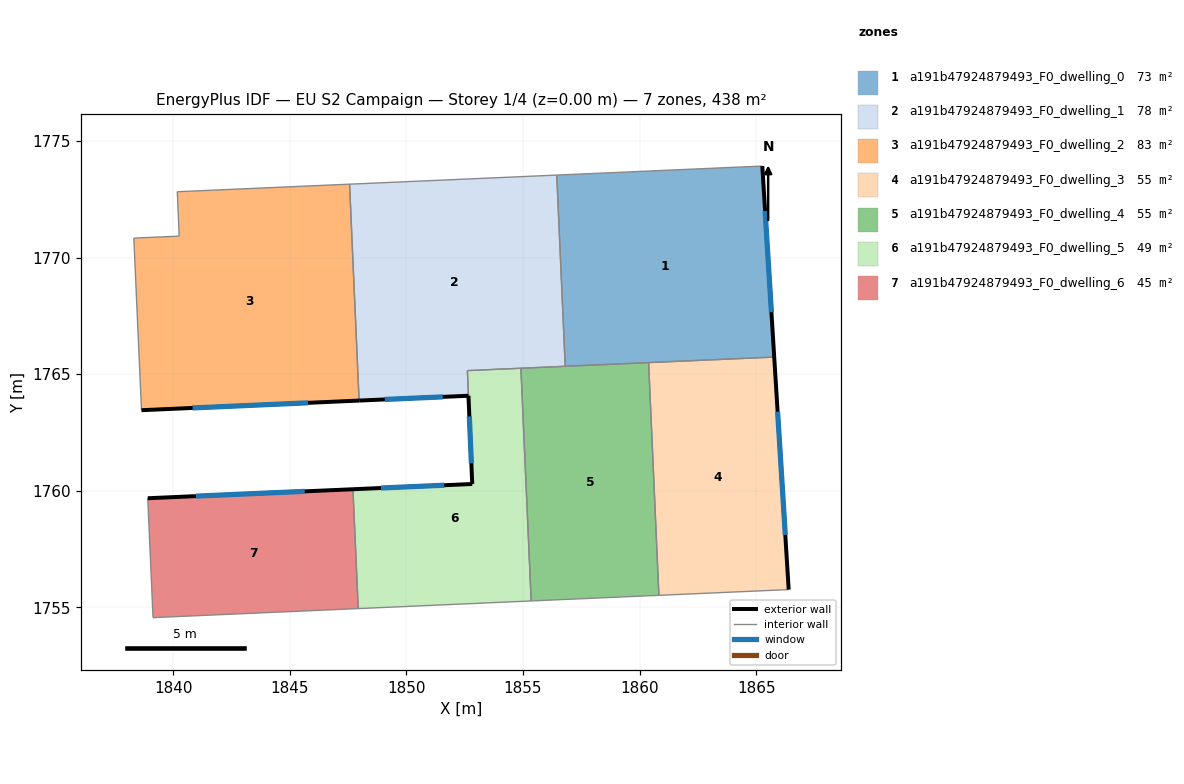
=== STOREY PLAN SPEC (per zone: floor XY polygon, exterior-wall plan segments, windows/doors) ===
zone 1: a191b47924879493_F0_dwelling_0  (73.0 m²)
  floor: (1865.26, 1773.92) (1865.78, 1765.73) (1856.81, 1765.34) (1856.45, 1773.54)
  exterior wall: (1865.78, 1765.73) – (1865.26, 1773.92)  [8.2 m]
    window: (1865.66, 1767.66) – (1865.38, 1772.00)  [6.9 m²]
  interior walls: 4
zone 2: a191b47924879493_F0_dwelling_1  (78.1 m²)
  floor: (1856.45, 1773.54) (1856.81, 1765.34) (1852.61, 1765.15) (1852.66, 1764.07) (1847.98, 1763.87) (1847.56, 1773.15)
  exterior wall: (1847.98, 1763.87) – (1852.66, 1764.07)  [4.7 m]
    window: (1849.08, 1763.91) – (1851.56, 1764.02)  [4.0 m²]
  interior walls: 6
zone 3: a191b47924879493_F0_dwelling_2  (83.1 m²)
  floor: (1847.56, 1773.15) (1847.97, 1763.87) (1838.64, 1763.45) (1838.31, 1770.83) (1840.26, 1770.92) (1840.17, 1772.82)
  exterior wall: (1838.64, 1763.45) – (1847.97, 1763.87)  [9.3 m]
    window: (1840.83, 1763.55) – (1845.78, 1763.77)  [7.9 m²]
  interior walls: 5
zone 4: a191b47924879493_F0_dwelling_3  (54.8 m²)
  floor: (1865.78, 1765.73) (1866.40, 1755.76) (1860.83, 1755.51) (1860.39, 1765.49)
  exterior wall: (1866.40, 1755.76) – (1865.78, 1765.73)  [10.0 m]
    window: (1866.25, 1758.10) – (1865.92, 1763.39)  [8.4 m²]
  interior walls: 3
zone 5: a191b47924879493_F0_dwelling_4  (54.8 m²)
  floor: (1860.39, 1765.49) (1860.83, 1755.51) (1855.35, 1755.27) (1854.91, 1765.25)
  interior walls: 5
zone 6: a191b47924879493_F0_dwelling_5  (49.2 m²)
  floor: (1854.91, 1765.25) (1855.35, 1755.27) (1847.93, 1754.94) (1847.71, 1760.06) (1852.82, 1760.29) (1852.61, 1765.15)
  exterior wall: (1852.82, 1760.29) – (1847.71, 1760.06)  [5.1 m]
    window: (1851.62, 1760.24) – (1848.91, 1760.12)  [4.3 m²]
  exterior wall: (1852.66, 1764.07) – (1852.82, 1760.29)  [3.8 m]
    window: (1852.70, 1763.18) – (1852.79, 1761.18)  [3.2 m²]
  interior walls: 5
zone 7: a191b47924879493_F0_dwelling_6  (45.1 m²)
  floor: (1847.71, 1760.06) (1847.93, 1754.94) (1839.13, 1754.56) (1838.91, 1759.68)
  exterior wall: (1847.71, 1760.06) – (1838.91, 1759.68)  [8.8 m]
    window: (1845.64, 1759.97) – (1840.97, 1759.77)  [7.4 m²]
  interior walls: 3

=== DERIVED (storey summary) ===
Building: EU S2 Campaign
Storey: 1 of 4  (floor level z = 0.00 m)
Storey gross floor area: 438.2 m²
Zones on this storey: 7
  - a191b47924879493_F0_dwelling_0: floor 73.0 m²; exterior wall 8.2 m (24.6 m²); 1 window(s) 6.9 m²; WWR 28.1%
  - a191b47924879493_F0_dwelling_1: floor 78.1 m²; exterior wall 4.7 m (14.1 m²); 1 window(s) 4.0 m²; WWR 28.1%
  - a191b47924879493_F0_dwelling_2: floor 83.1 m²; exterior wall 9.3 m (28.0 m²); 1 window(s) 7.9 m²; WWR 28.1%
  - a191b47924879493_F0_dwelling_3: floor 54.8 m²; exterior wall 10.0 m (30.0 m²); 1 window(s) 8.4 m²; WWR 28.1%
  - a191b47924879493_F0_dwelling_4: floor 54.8 m²
  - a191b47924879493_F0_dwelling_5: floor 49.2 m²; exterior wall 8.9 m (26.7 m²); 2 window(s) 7.5 m²; WWR 28.1%
  - a191b47924879493_F0_dwelling_6: floor 45.1 m²; exterior wall 8.8 m (26.4 m²); 1 window(s) 7.4 m²; WWR 28.1%
Zone adjacency (shared interzone walls):
  - a191b47924879493_F0_dwelling_0 ↔ a191b47924879493_F0_dwelling_1
  - a191b47924879493_F0_dwelling_0 ↔ a191b47924879493_F0_dwelling_3
  - a191b47924879493_F0_dwelling_0 ↔ a191b47924879493_F0_dwelling_4
  - a191b47924879493_F0_dwelling_1 ↔ a191b47924879493_F0_dwelling_2
  - a191b47924879493_F0_dwelling_1 ↔ a191b47924879493_F0_dwelling_4
  - a191b47924879493_F0_dwelling_1 ↔ a191b47924879493_F0_dwelling_5
  - a191b47924879493_F0_dwelling_3 ↔ a191b47924879493_F0_dwelling_4
  - a191b47924879493_F0_dwelling_4 ↔ a191b47924879493_F0_dwelling_5
  - a191b47924879493_F0_dwelling_5 ↔ a191b47924879493_F0_dwelling_6